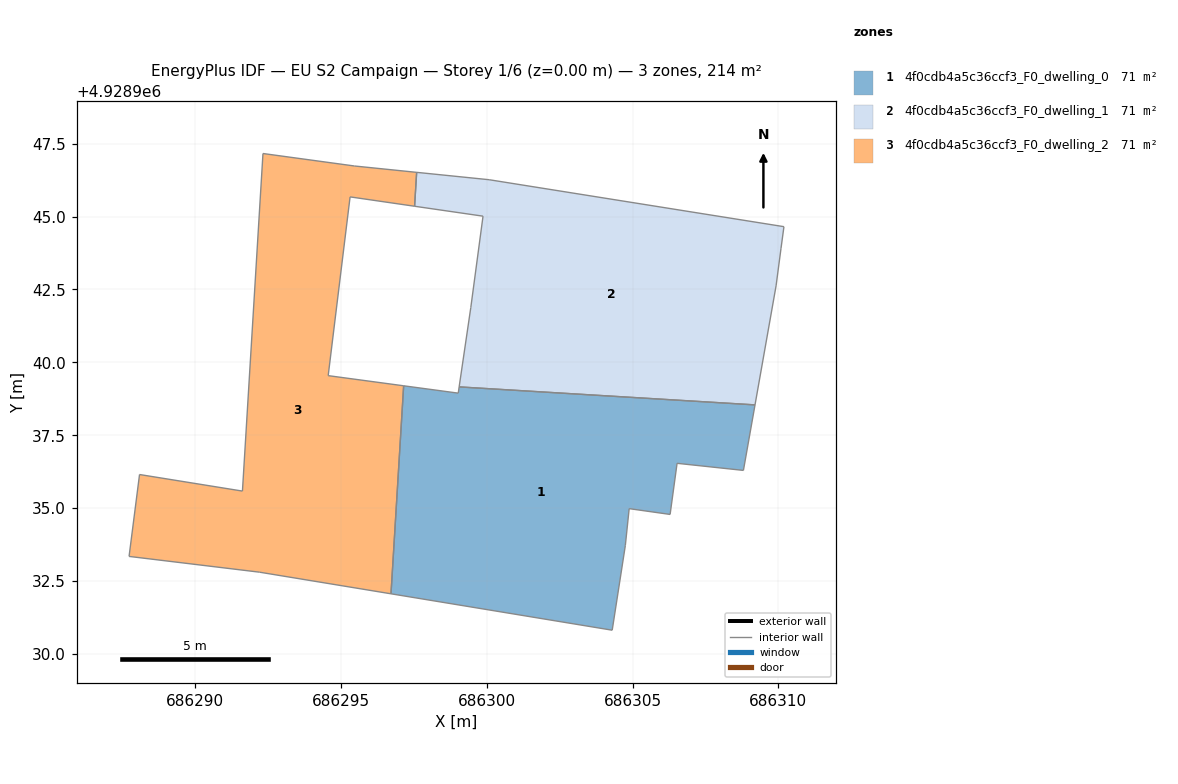
=== STOREY PLAN SPEC (per zone: floor XY polygon, exterior-wall plan segments, windows/doors) ===
zone 1: 4f0cdb4a5c36ccf3_F0_dwelling_0  (71.2 m²)
  floor: (686309.20, 4928938.54) (686308.80, 4928936.29) (686306.52, 4928936.54) (686306.29, 4928934.79) (686304.88, 4928934.98) (686304.75, 4928933.71) (686304.30, 4928930.82) (686296.71, 4928932.06) (686297.15, 4928939.20) (686299.02, 4928938.95) (686299.05, 4928939.16)
  interior walls: 11
zone 2: 4f0cdb4a5c36ccf3_F0_dwelling_1  (71.2 m²)
  floor: (686310.19, 4928944.65) (686310.09, 4928943.91) (686309.92, 4928942.62) (686309.20, 4928938.54) (686299.05, 4928939.16) (686299.45, 4928941.88) (686299.87, 4928945.01) (686297.52, 4928945.35) (686297.59, 4928946.52) (686300.08, 4928946.26)
  interior walls: 10
zone 3: 4f0cdb4a5c36ccf3_F0_dwelling_2  (71.2 m²)
  floor: (686297.59, 4928946.52) (686297.52, 4928945.35) (686295.31, 4928945.67) (686294.56, 4928939.54) (686297.15, 4928939.20) (686296.71, 4928932.06) (686292.20, 4928932.80) (686287.73, 4928933.34) (686288.09, 4928936.15) (686291.62, 4928935.59) (686292.32, 4928947.16) (686295.46, 4928946.74)
  interior walls: 12

=== DERIVED (storey summary) ===
Building: EU S2 Campaign
Storey: 1 of 6  (floor level z = 0.00 m)
Storey gross floor area: 213.7 m²
Zones on this storey: 3
  - 4f0cdb4a5c36ccf3_F0_dwelling_0: floor 71.2 m²
  - 4f0cdb4a5c36ccf3_F0_dwelling_1: floor 71.2 m²
  - 4f0cdb4a5c36ccf3_F0_dwelling_2: floor 71.2 m²
Zone adjacency (shared interzone walls):
  - 4f0cdb4a5c36ccf3_F0_dwelling_0 ↔ 4f0cdb4a5c36ccf3_F0_dwelling_1
  - 4f0cdb4a5c36ccf3_F0_dwelling_0 ↔ 4f0cdb4a5c36ccf3_F0_dwelling_2
  - 4f0cdb4a5c36ccf3_F0_dwelling_1 ↔ 4f0cdb4a5c36ccf3_F0_dwelling_2